Run: headless pygame with SDL's dummy video driver; simulated clock (each Clock.tick advances the game by its frame time, no real sleeping); random seed 0; keys injected as events and as key.get_pressed() state; mouse plan: one left click at the window centre at the start of phase 2, then a move to the lower-right quarter at the start of phase 3.
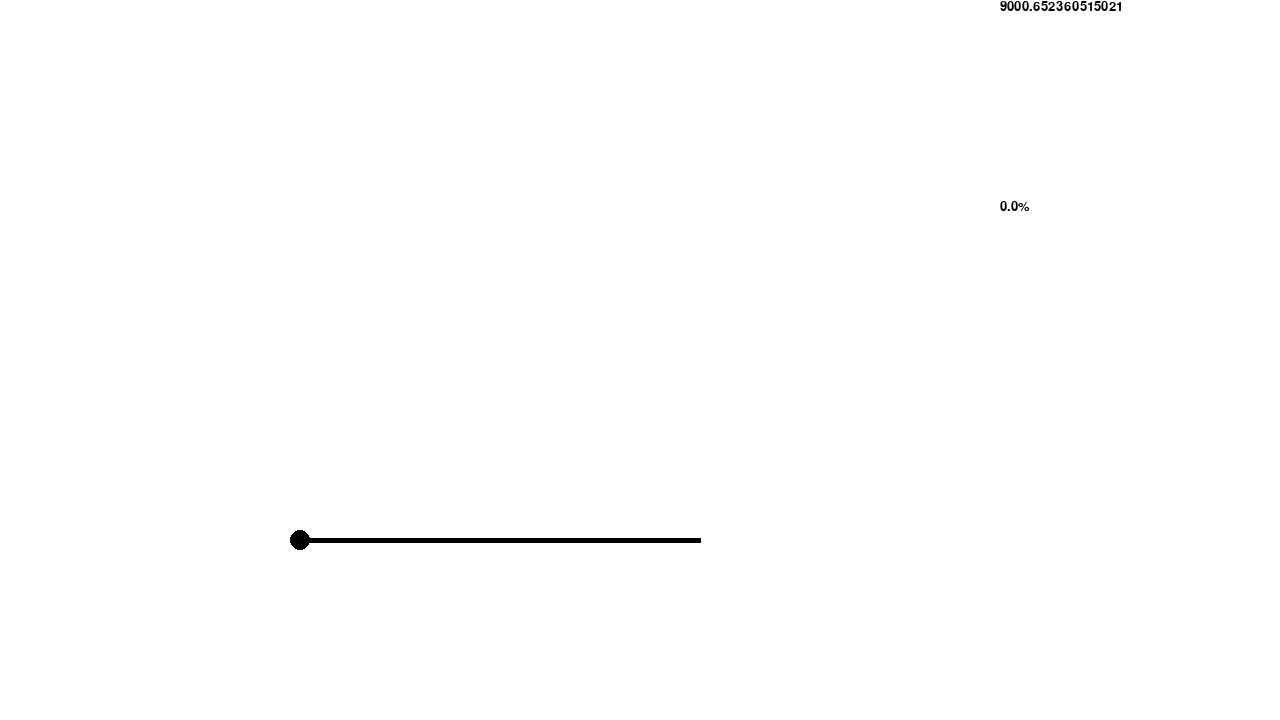
Frame 1 of 4 · flips 1–60 · no input
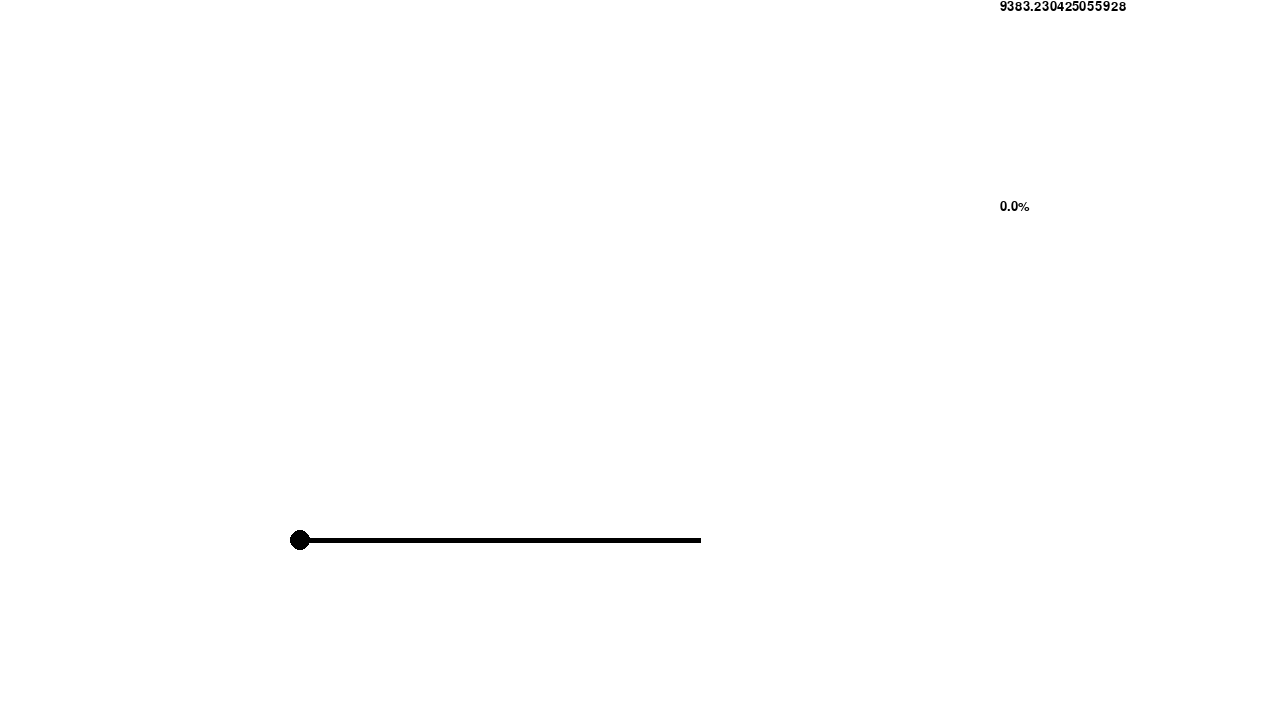
Frame 2 of 4 · flips 61–180 · clicked the window centre · tapped SPACE, RETURN · held RIGHT (→), D
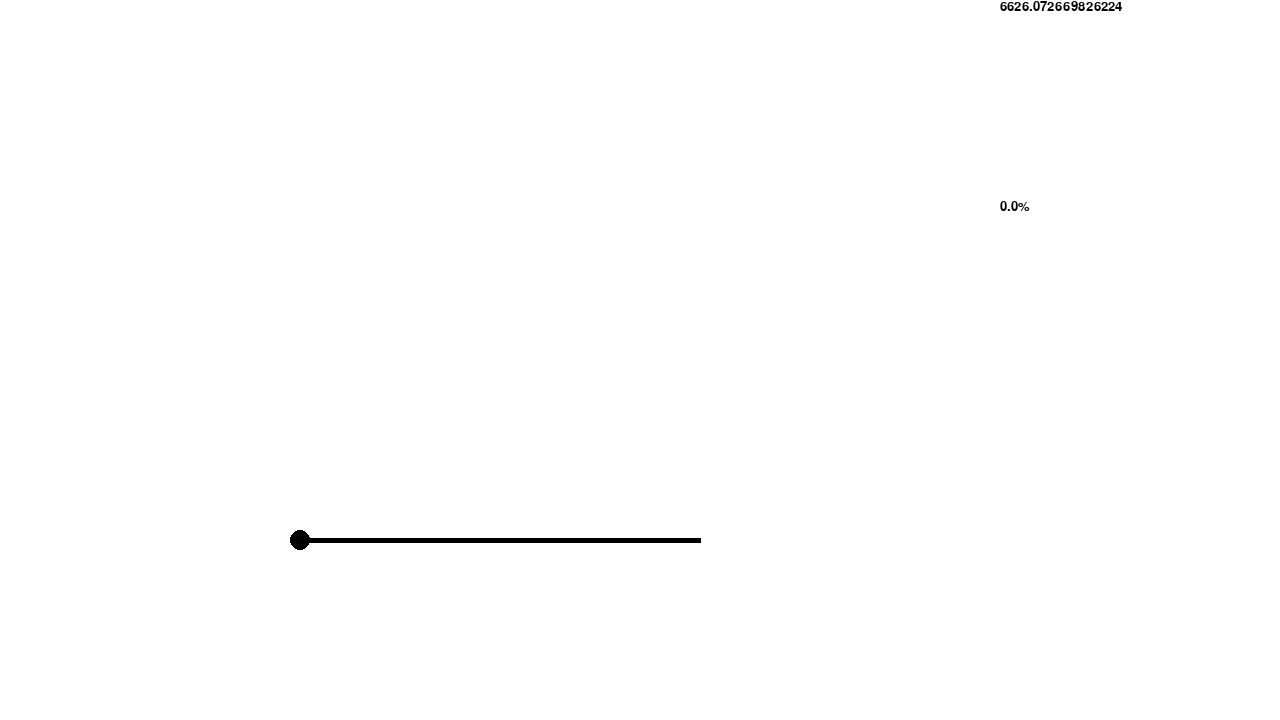
Frame 3 of 4 · flips 181–300 · moved the mouse to the lower-right quarter · held DOWN (↓), S
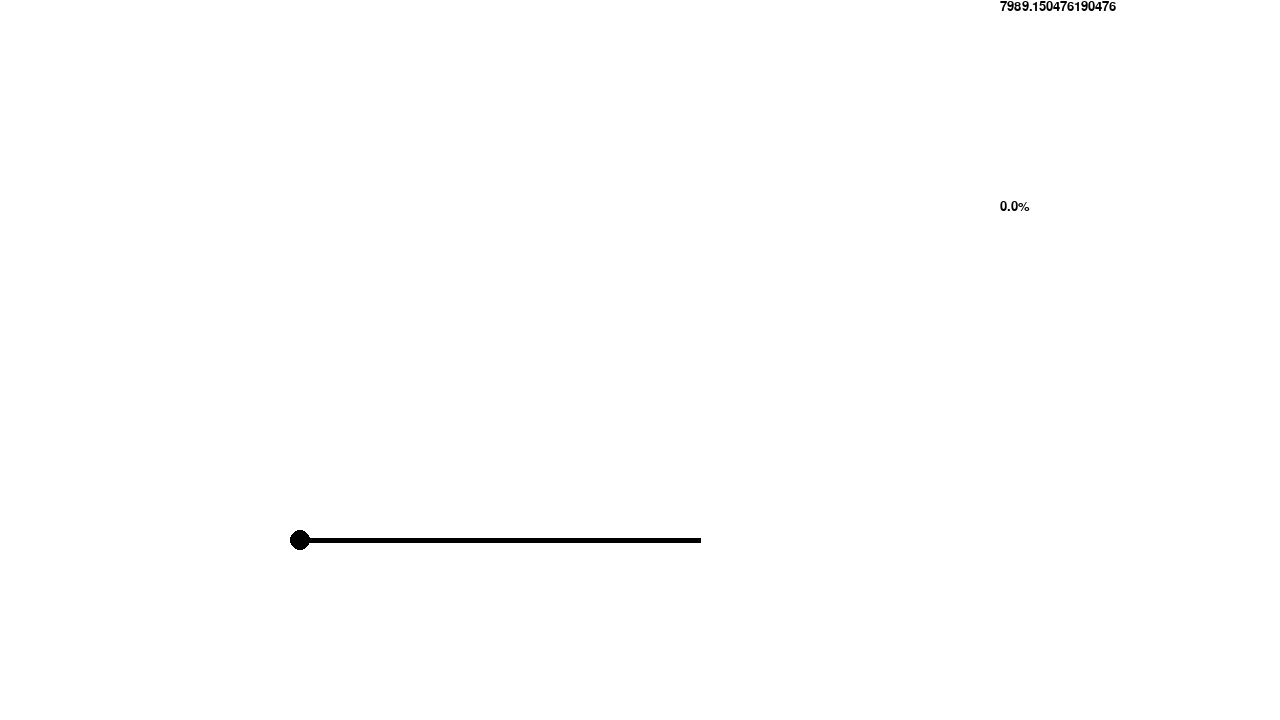
Frame 4 of 4 · flips 301–420 · held LEFT (←), A, UP (↑), W

The pygame program that drew these frames:

import pygame
import time

SCREEN_SIZE = (1280, 720)
pygame.init()
screen = pygame.display.set_mode(SCREEN_SIZE)

BLACK = (0,0,0)
WHITE = (255, 255, 255)

FONT = 'malgungothic'
font = pygame.font.SysFont(FONT, 20)

done = False
FPS = 60
clock = pygame.time.Clock()

def getDotvsDotDistanceSquared(dot1, dot2):
    return (dot1[0] - dot2[0])**2 + (dot1[1] - dot2[1])**2

class Slider:
    def __init__(self, lineStartDot, width):
        self.line = (lineStartDot, (lineStartDot[0] + width, lineStartDot[1]))
        self.value = 0
        self.circleCenterDot = lineStartDot[:]
        self.width = width
        self.circleRad = 10
    
    def getPercent(self):
        '''
        0<=return<=1
        '''
        return abs(self.line[0][0] - self.circleCenterDot[0])/self.width

    def moveCircle(self, coordinate):
        if self.line[0][0] > coordinate[0]:
            x = self.line[0][0]
        elif self.line[1][0] < coordinate[0]:
            x = self.line[1][0]
        else:
            x = coordinate[0]
        self.circleCenterDot = (x, self.line[0][1])

    def render(self):
        pygame.draw.line(screen, BLACK, self.line[0], self.line[1], 5)
        pygame.draw.circle(screen, BLACK, self.circleCenterDot, self.circleRad)

slider1 = Slider((300, 540), 400)
clicked = False
while not done:
    startTime = time.time()
    clock.tick(FPS)
    for event in pygame.event.get():
        if event.type == pygame.QUIT:
            done = True
        if event.type == pygame.MOUSEBUTTONDOWN:
            mouseX, mouseY = pygame.mouse.get_pos()
            if slider1.line[0][0] - slider1.circleRad <= mouseX and slider1.line[1][0] + slider1.circleRad >= mouseX and slider1.line[0][1] + slider1.circleRad >= mouseY and slider1.line[0][1] - slider1.circleRad <= mouseY:
                clicked = True
        if event.type == pygame.MOUSEBUTTONUP:
            clicked = False

    if clicked:
        mouseX, mouseY = pygame.mouse.get_pos()
        slider1.moveCircle((mouseX, mouseY))

    screen.fill(WHITE)
    slider1.render()
    screen.blit(font.render(f'{slider1.getPercent()*100}%', True, BLACK), (1000, 200))
    nowFps = time.time()-startTime
    if nowFps != 0:
        nowFps = 1.0/nowFps
    else:
        nowFps = 'INFINITY!'
    screen.blit(font.render(f'{nowFps}', True, BLACK), (1000, 0))
    pygame.display.flip()

pygame.quit()
